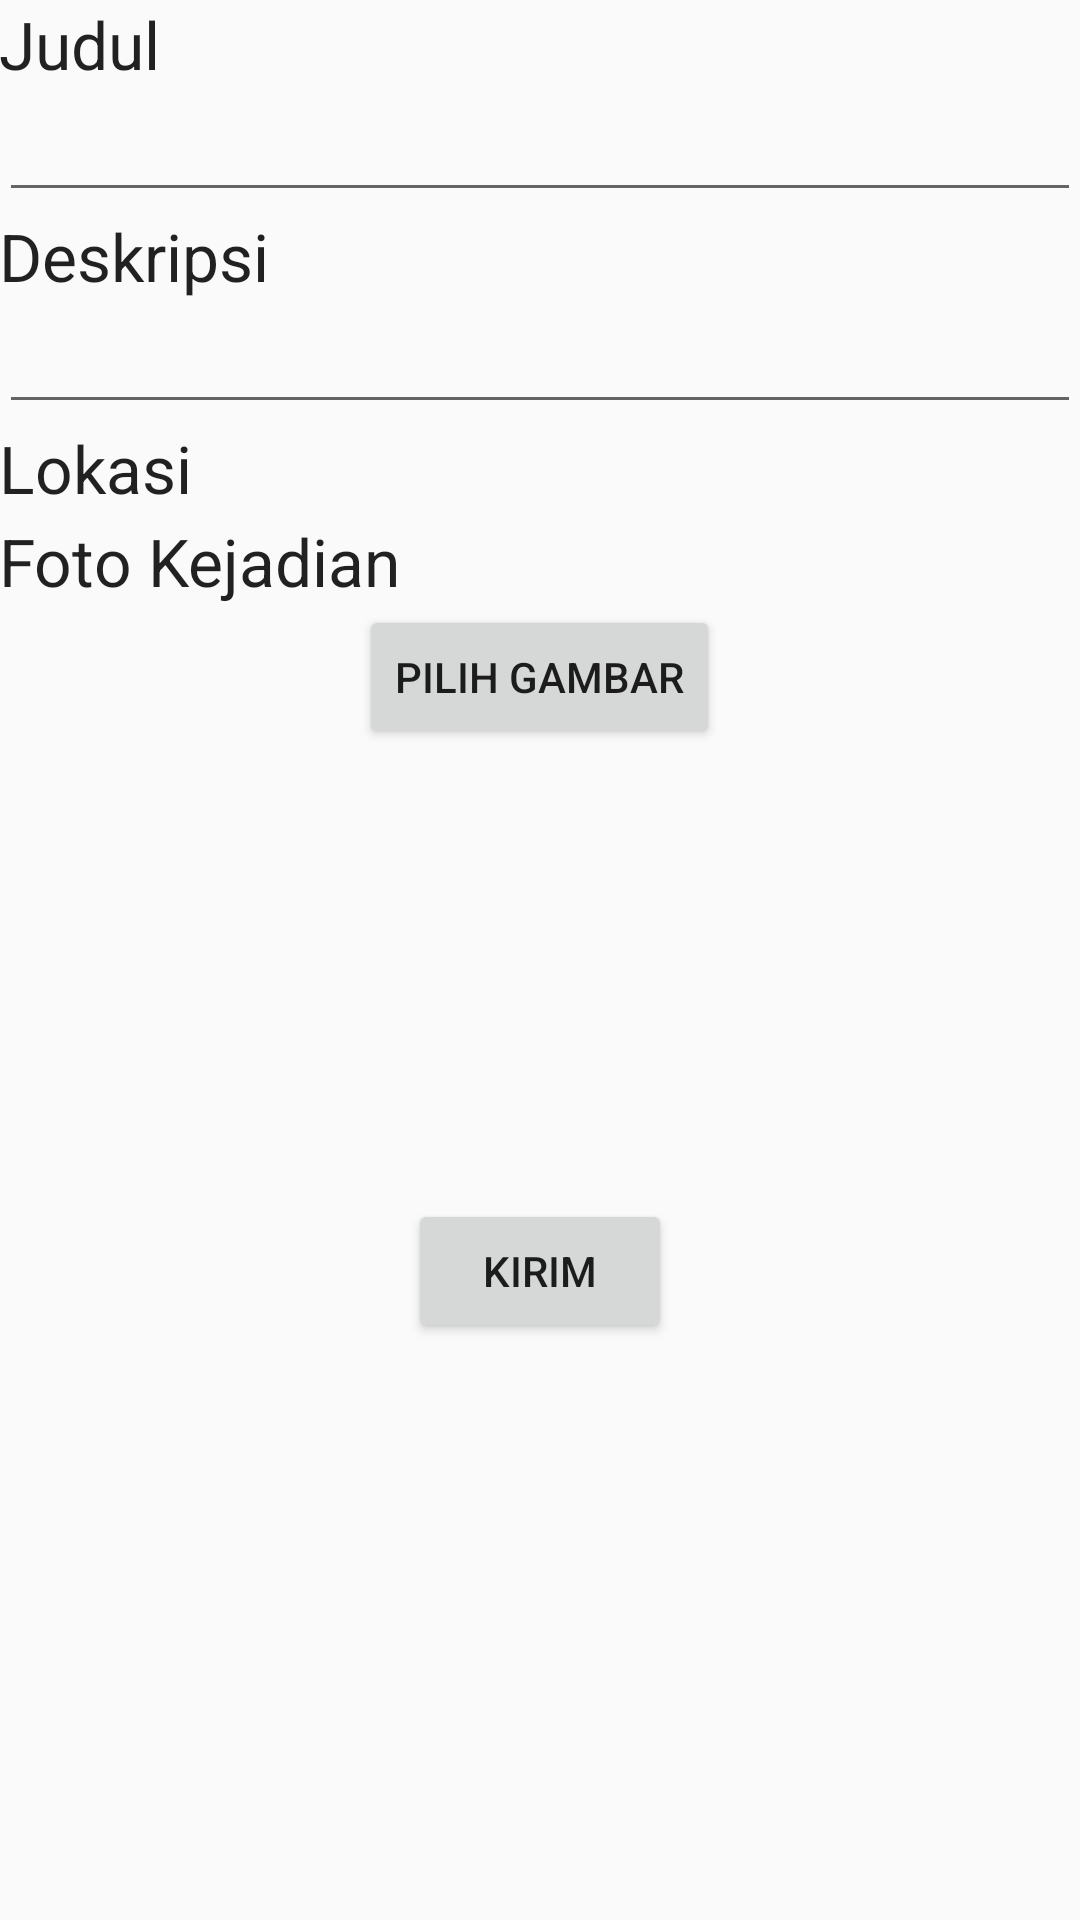

Android layout source for this screen:
<!-- AndroidManifest.xml: application theme AppTheme -->
<!-- res/layout/content_tambah_buku.xml -->
<?xml version="1.0" encoding="utf-8"?>
<RelativeLayout xmlns:android="http://schemas.android.com/apk/res/android"
    xmlns:app="http://schemas.android.com/apk/res-auto"
    xmlns:tools="http://schemas.android.com/tools"
    android:layout_width="match_parent"
    android:layout_height="match_parent"
    android:paddingBottom="@dimen/activity_vertical_margin"
    android:paddingLeft="@dimen/activity_horizontal_margin"
    android:paddingRight="@dimen/activity_horizontal_margin"
    android:paddingTop="@dimen/activity_vertical_margin"
    app:layout_behavior="@string/appbar_scrolling_view_behavior"
    tools:context="com.jsproject.aplperpus.TambahBukuActivity"
    tools:showIn="@layout/activity_tambah_buku">

    <ScrollView
        android:layout_width="match_parent"
        android:layout_height="match_parent">

        <RelativeLayout
            android:layout_width="match_parent"
            android:layout_height="match_parent">

            <EditText
                android:id="@+id/nama_buku"
                android:layout_width="match_parent"
                android:layout_height="wrap_content"
                android:layout_alignParentEnd="true"
                android:layout_below="@+id/textView3" />

            <TextView
                android:id="@+id/textView3"
                android:layout_width="wrap_content"
                android:layout_height="wrap_content"
                android:layout_alignParentStart="true"
                android:layout_alignParentTop="true"
                android:text="Judul"
                android:textAppearance="?android:attr/textAppearanceLarge" />

            <TextView
                android:id="@+id/textView4"
                android:layout_width="wrap_content"
                android:layout_height="wrap_content"
                android:layout_alignParentStart="true"
                android:layout_below="@+id/nama_buku"
                android:text="Deskripsi"
                android:textAppearance="?android:attr/textAppearanceLarge" />

            <EditText
                android:id="@+id/nama_pengarang"
                android:layout_width="match_parent"
                android:layout_height="wrap_content"
                android:layout_alignParentStart="true"
                android:layout_below="@+id/textView4" />

            <Button
                android:id="@+id/pilih_gambar"
                android:layout_width="wrap_content"
                android:layout_height="wrap_content"
                android:text="Pilih Gambar"
                android:layout_below="@+id/textView5"
                android:layout_centerHorizontal="true"
                android:onClick="klikPilihGambar"/>

            <ImageView
                android:id="@+id/gambar_buku"
                android:layout_width="150dp"
                android:layout_height="150dp"
                android:layout_below="@+id/pilih_gambar"
                android:layout_centerHorizontal="true" />

            <Button
                android:layout_width="wrap_content"
                android:layout_height="wrap_content"
                android:text="Kirim"
                android:id="@+id/button_simpan"
                android:onClick="klikSimpan"
                android:layout_below="@+id/gambar_buku"
                android:layout_centerHorizontal="true" />

            <TextView
                android:id="@+id/textView5"
                android:layout_width="wrap_content"
                android:layout_height="wrap_content"
                android:text="Foto Kejadian"
                android:textAppearance="?android:attr/textAppearanceLarge"
                android:layout_below="@+id/nama_pengarang"
                android:layout_alignParentStart="true"
                android:layout_marginTop="31dp" />

            <TextView
                android:layout_width="wrap_content"
                android:layout_height="wrap_content"
                android:text="Lokasi"
                android:textAppearance="?android:attr/textAppearanceLarge"
                android:id="@+id/textView7"
                android:layout_below="@+id/nama_pengarang"
                android:layout_alignParentStart="true" />
        </RelativeLayout>
    </ScrollView>
</RelativeLayout>
<!-- res/layout/activity_tambah_buku.xml (included above) -->
<?xml version="1.0" encoding="utf-8"?>
<android.support.design.widget.CoordinatorLayout xmlns:android="http://schemas.android.com/apk/res/android"
    xmlns:app="http://schemas.android.com/apk/res-auto"
    xmlns:tools="http://schemas.android.com/tools"
    android:layout_width="match_parent"
    android:layout_height="match_parent"
    android:fitsSystemWindows="true"
    tools:context="com.jsproject.aplperpus.TambahBukuActivity">

    <android.support.design.widget.AppBarLayout
        android:layout_width="match_parent"
        android:layout_height="wrap_content"
        android:theme="@style/AppTheme.AppBarOverlay">

        <android.support.v7.widget.Toolbar
            android:id="@+id/toolbar"
            android:layout_width="match_parent"
            android:layout_height="?attr/actionBarSize"
            android:background="?attr/colorPrimary"
            app:popupTheme="@style/AppTheme.PopupOverlay" />

    </android.support.design.widget.AppBarLayout>

    <include layout="@layout/content_tambah_buku" />

</android.support.design.widget.CoordinatorLayout>
<!-- resources referenced by this layout -->
<resources>
  <style name="AppTheme.AppBarOverlay" parent="ThemeOverlay.AppCompat.Dark.ActionBar" />
  <style name="AppTheme.PopupOverlay" parent="ThemeOverlay.AppCompat.Light" />
  <style name="AppTheme" parent="Theme.AppCompat.Light.DarkActionBar">
          
          <item name="colorPrimary">@color/Gray</item>
          <item name="colorPrimaryDark">@color/Dark</item>
      </style>
  <color name="Gray">#565656</color>
  <color name="Dark">#333333</color>
</resources>
